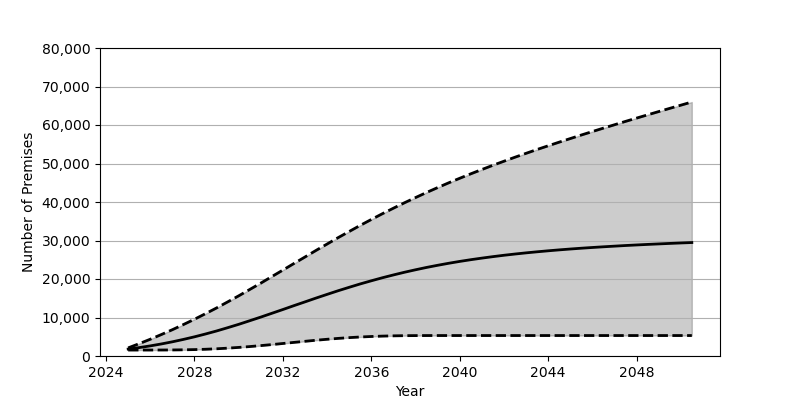

Values plotted in this chart, from the file beside it:
Date, Low, Base, High
2025-01, 1548, 1801, 2110
2025-07, 1548, 2180, 3202
2026-01, 1550, 2626, 4355
2026-07, 1557, 3123, 5562
2027-01, 1573, 3686, 6832
2027-07, 1606, 4303, 8158
2028-01, 1665, 4980, 9546
2028-07, 1752, 5714, 10990
2029-01, 1876, 6503, 12489
2029-07, 2036, 7343, 14038
2030-01, 2231, 8226, 15628
2030-07, 2449, 9154, 17267
2031-01, 2700, 10107, 18929
2031-07, 2964, 11083, 20620
2032-01, 3249, 12073, 22318
2032-07, 3533, 13076, 24022
2033-01, 3818, 14062, 25724
2033-07, 4093, 15045, 27421
2034-01, 4345, 16009, 29092
2034-07, 4572, 16946, 30738
2035-01, 4772, 17848, 32347
2035-07, 4937, 18716, 33923
2036-01, 5066, 19536, 35460
2036-07, 5167, 20320, 36950
2037-01, 5236, 21057, 38399
2037-07, 5280, 21749, 39796
2038-01, 5301, 22397, 41155
2038-07, 5311, 23002, 42468
2039-01, 5314, 23561, 43747
2039-07, 5314, 24081, 44972
2040-01, 5314, 24569, 46166
2040-07, 5314, 25012, 47320
2041-01, 5314, 25425, 48444
2041-07, 5314, 25805, 49532
2042-01, 5314, 26165, 50594
2042-07, 5314, 26485, 51632
2043-01, 5314, 26789, 52645
2043-07, 5314, 27064, 53636
2044-01, 5314, 27324, 54601
2044-07, 5314, 27564, 55546
2045-01, 5314, 27789, 56481
2045-07, 5314, 27994, 57398
2046-01, 5314, 28186, 58302
2046-07, 5314, 28364, 59189
2047-01, 5314, 28533, 60066
2047-07, 5314, 28695, 60935
2048-01, 5314, 28842, 61794
2048-07, 5314, 28983, 62643
2049-01, 5314, 29113, 63491
2049-07, 5314, 29241, 64323
2050-01, 5314, 29362, 65153
2050-07, 5314, 29470, 65973
